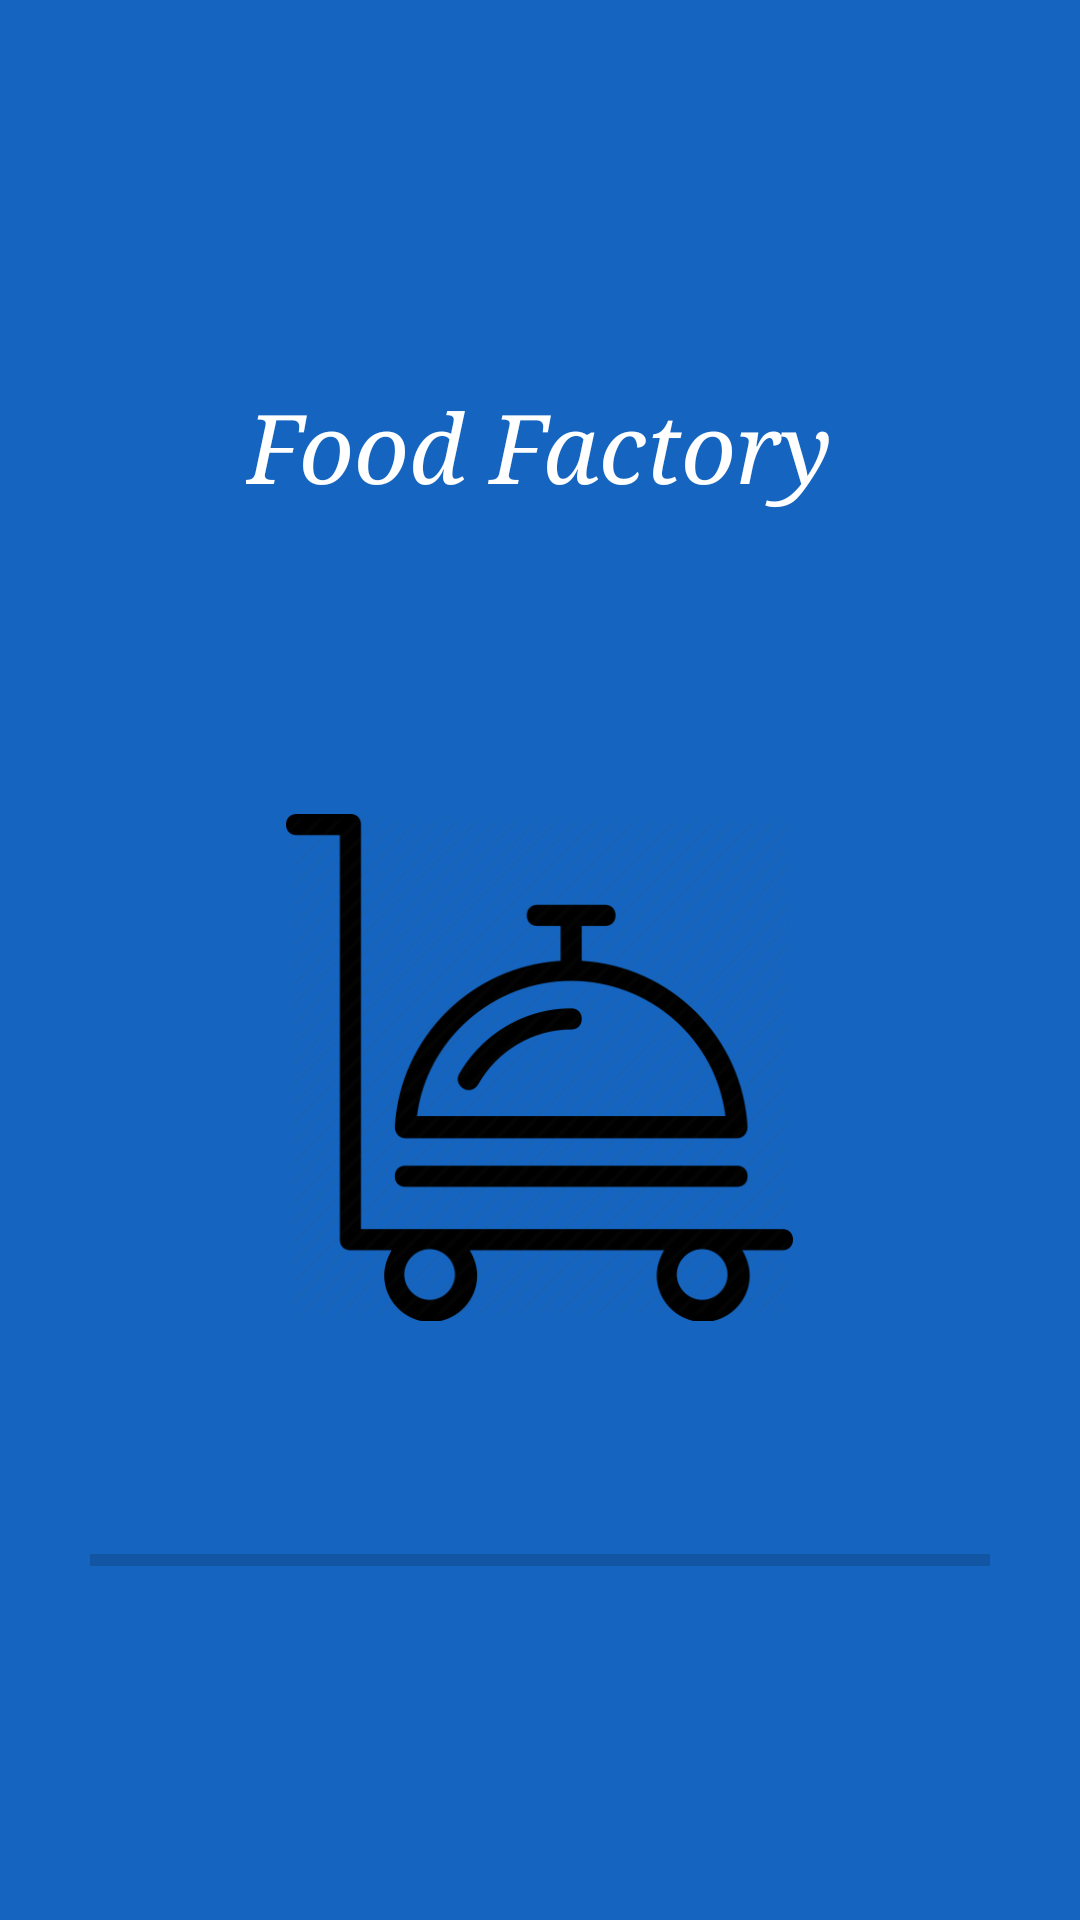

Layout XML and referenced resources for this Android screen:
<!-- AndroidManifest.xml: application theme DefaultTheme -->
<!-- res/layout/activity_splashscreen.xml -->
<?xml version="1.0" encoding="utf-8"?>
<LinearLayout xmlns:android="http://schemas.android.com/apk/res/android"
    android:layout_width="fill_parent"
    android:layout_height="fill_parent"
    android:background="#1565C0"
    android:layout_gravity="center"
    android:id="@+id/lin_lay"
    android:gravity="center"
    android:orientation="vertical"
    android:weightSum="1">

    <TextView
        android:id="@+id/textView1"
        android:layout_width="wrap_content"
        android:layout_height="wrap_content"
        android:layout_marginBottom="30dp"
        android:text="Food Factory"
        android:fontFamily="serif"
        android:textColor="@color/white"
        android:textColorHighlight="@color/white"
        android:textSize="32sp"
        android:textStyle="italic" />

    <ImageView
        android:id="@+id/splash"
        android:layout_width="169dp"
        android:layout_height="57dp"
        android:layout_gravity="center_horizontal"
        android:layout_weight="0.5"
        android:src="@drawable/trolly" />

    <ProgressBar
        android:id="@+id/splash_screen_progress_bar"
        style="@android:style/Widget.DeviceDefault.ProgressBar.Horizontal"
        android:layout_width="300dp"
        android:layout_height="wrap_content"
        android:layout_centerInParent="true"
        android:layout_gravity="center"
        android:layout_marginBottom="-100dp" />

</LinearLayout>
<!-- resources referenced by this layout -->
<resources>
  <color name="white">#FFFFFF</color>
  <!-- drawable trolly: png bitmap (drawable, 23171 bytes) -->
  <style name="DefaultTheme" parent="Theme.AppCompat.Light.DarkActionBar">
  
          
          <item name="android:actionOverflowButtonStyle">@style/MyActionButtonOverflow</item>
  
          
          <item name="colorPrimary">@color/black</item>
          <item name="colorPrimaryDark">@color/colorPrimaryDark</item>
          <item name="colorAccent">@color/colorAccent</item>
      </style>
  <style name="MyActionButtonOverflow" parent="android:style/Widget.Holo.Light.ActionButton.Overflow">
          <item name="android:src">@drawable/ic_settings_white_24dp</item>
          <item name="android:background">?android:attr/actionBarItemBackground</item>
          <item name="android:contentDescription">"Lala"</item>
      </style>
  <color name="black">#000</color>
  <color type="color" name="colorPrimaryDark">#303F9F</color>
  <color type="color" name="colorAccent">#FF4081</color>
</resources>
